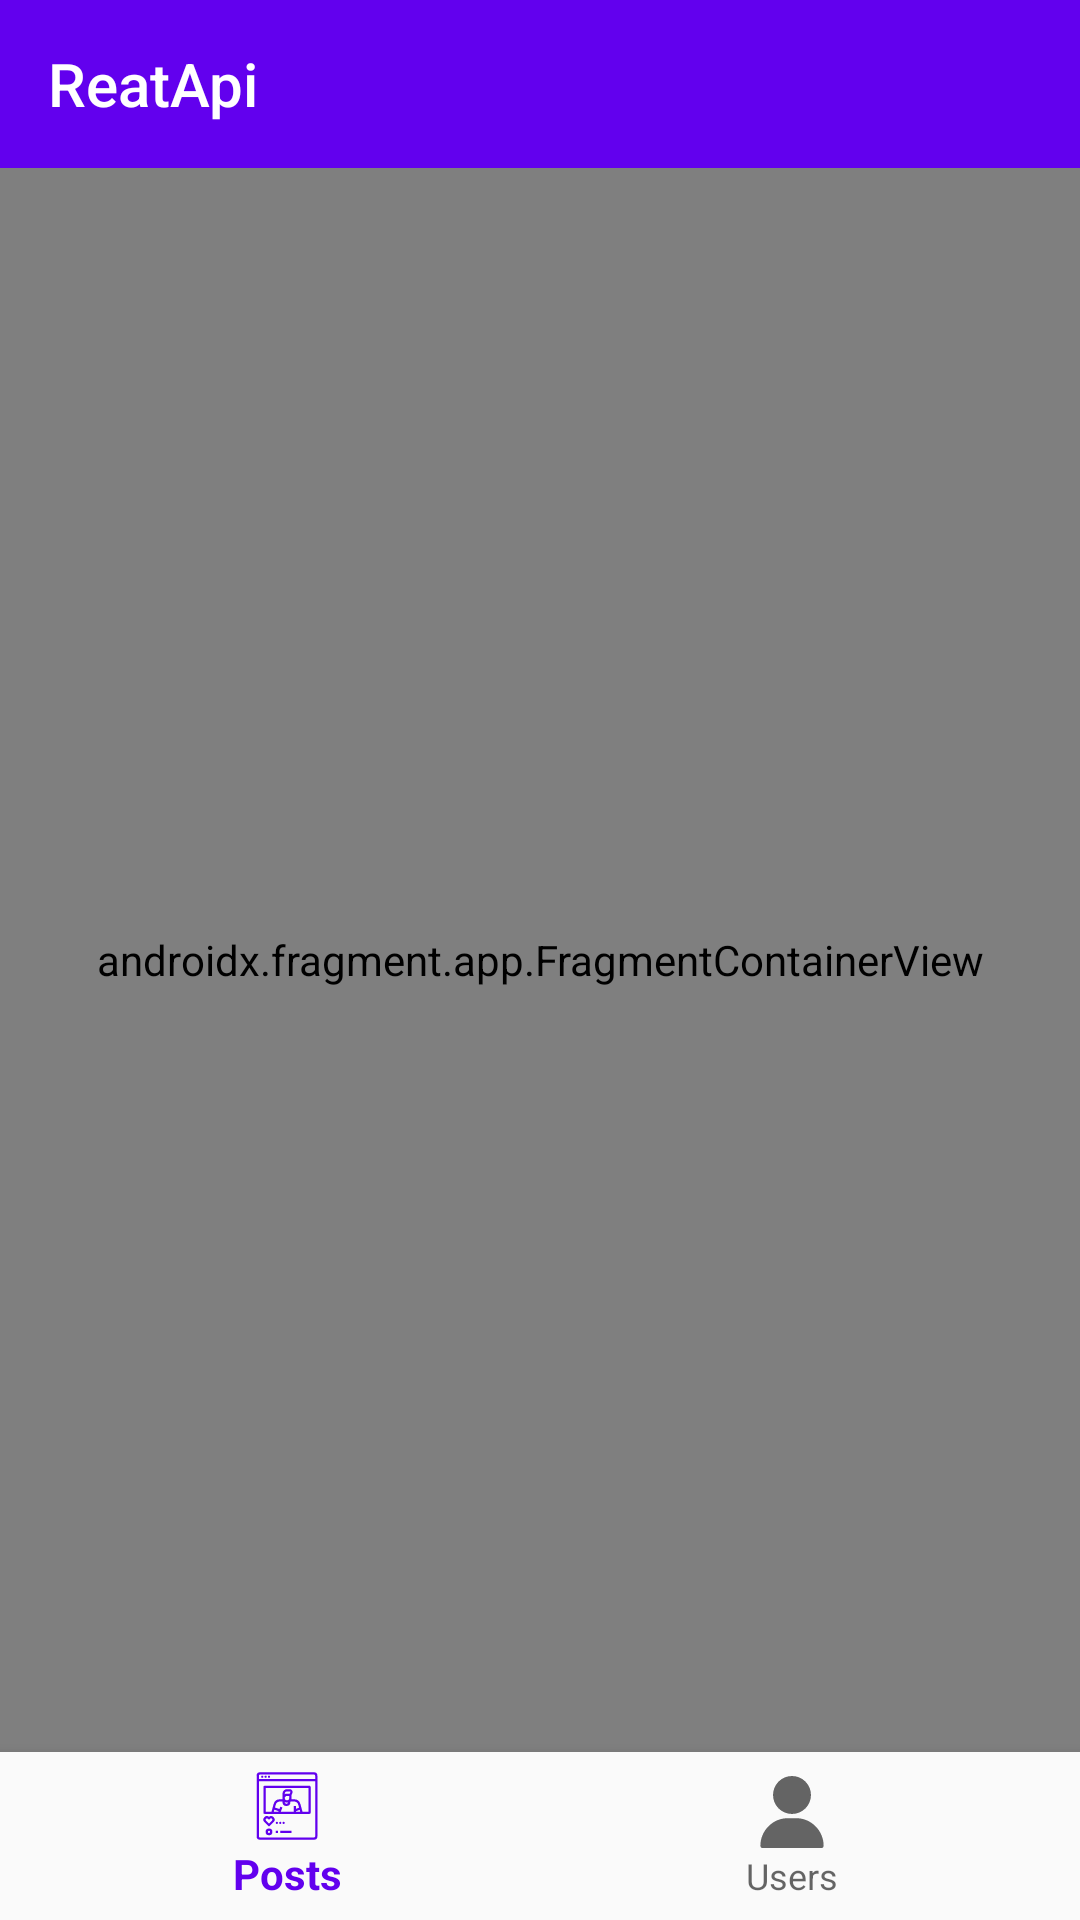

Reconstruct the res/layout file that produces this screen, plus the resources it refers to.
<!-- AndroidManifest.xml: application theme Theme.RestApi -->
<!-- res/layout/activity_main.xml -->
<?xml version="1.0" encoding="utf-8"?>
<androidx.constraintlayout.widget.ConstraintLayout xmlns:android="http://schemas.android.com/apk/res/android"
    xmlns:app="http://schemas.android.com/apk/res-auto"
    android:id="@+id/container"
    android:layout_width="match_parent"
    android:layout_height="match_parent">

    <com.google.android.material.appbar.AppBarLayout
        android:id="@+id/app_bar"
        android:layout_width="match_parent"
        android:layout_height="?attr/actionBarSize"
        app:layout_constraintTop_toTopOf="parent">

        <androidx.appcompat.widget.Toolbar
            android:id="@+id/toolbar"
            android:layout_width="match_parent"
            android:layout_height="match_parent"
            app:title="ReatApi"
            app:titleTextColor="#fff" />

    </com.google.android.material.appbar.AppBarLayout>

    <com.google.android.material.bottomnavigation.BottomNavigationView
        android:id="@+id/nav_view"
        android:layout_width="0dp"
        android:layout_height="wrap_content"
        android:layout_marginStart="0dp"
        android:layout_marginEnd="0dp"
        android:background="?android:attr/windowBackground"
        app:layout_constraintBottom_toBottomOf="parent"
        app:layout_constraintLeft_toLeftOf="parent"
        app:layout_constraintRight_toRightOf="parent"
        app:menu="@menu/bottom_nav_menu" />

    <androidx.fragment.app.FragmentContainerView
        android:id="@+id/nav_host_fragment"
        android:name="androidx.navigation.fragment.NavHostFragment"
        android:layout_width="match_parent"
        android:layout_height="0dp"
        app:defaultNavHost="true"
        app:layout_constraintBottom_toTopOf="@id/nav_view"
        app:layout_constraintLeft_toLeftOf="parent"
        app:layout_constraintRight_toRightOf="parent"
        app:layout_constraintTop_toBottomOf="@id/app_bar"
        app:navGraph="@navigation/mobile_navigation" />

    <ProgressBar
        android:layout_width="wrap_content"
        android:layout_height="wrap_content"
        android:visibility="visible"
        android:id="@+id/pb_main"
        app:layout_constraintBottom_toBottomOf="parent"
        app:layout_constraintEnd_toEndOf="parent"
        app:layout_constraintStart_toStartOf="parent"
        app:layout_constraintTop_toTopOf="parent" />

</androidx.constraintlayout.widget.ConstraintLayout>
<!-- resources referenced by this layout -->
<resources>
  <style name="Theme.RestApi" parent="Theme.AppCompat.Light.NoActionBar">
          
          <item name="colorPrimary">@color/purple_500</item>
          <item name="colorPrimaryVariant">@color/purple_700</item>
          <item name="colorOnPrimary">@color/white</item>
      </style>
  <!-- not gathered from this repository: default colours our renderer supplied (Android Studio template values) -->
  <color name="purple_500">#FF6200EE</color>
  <color name="purple_700">#FF3700B3</color>
  <color name="white">#FFFFFFFF</color>
</resources>
